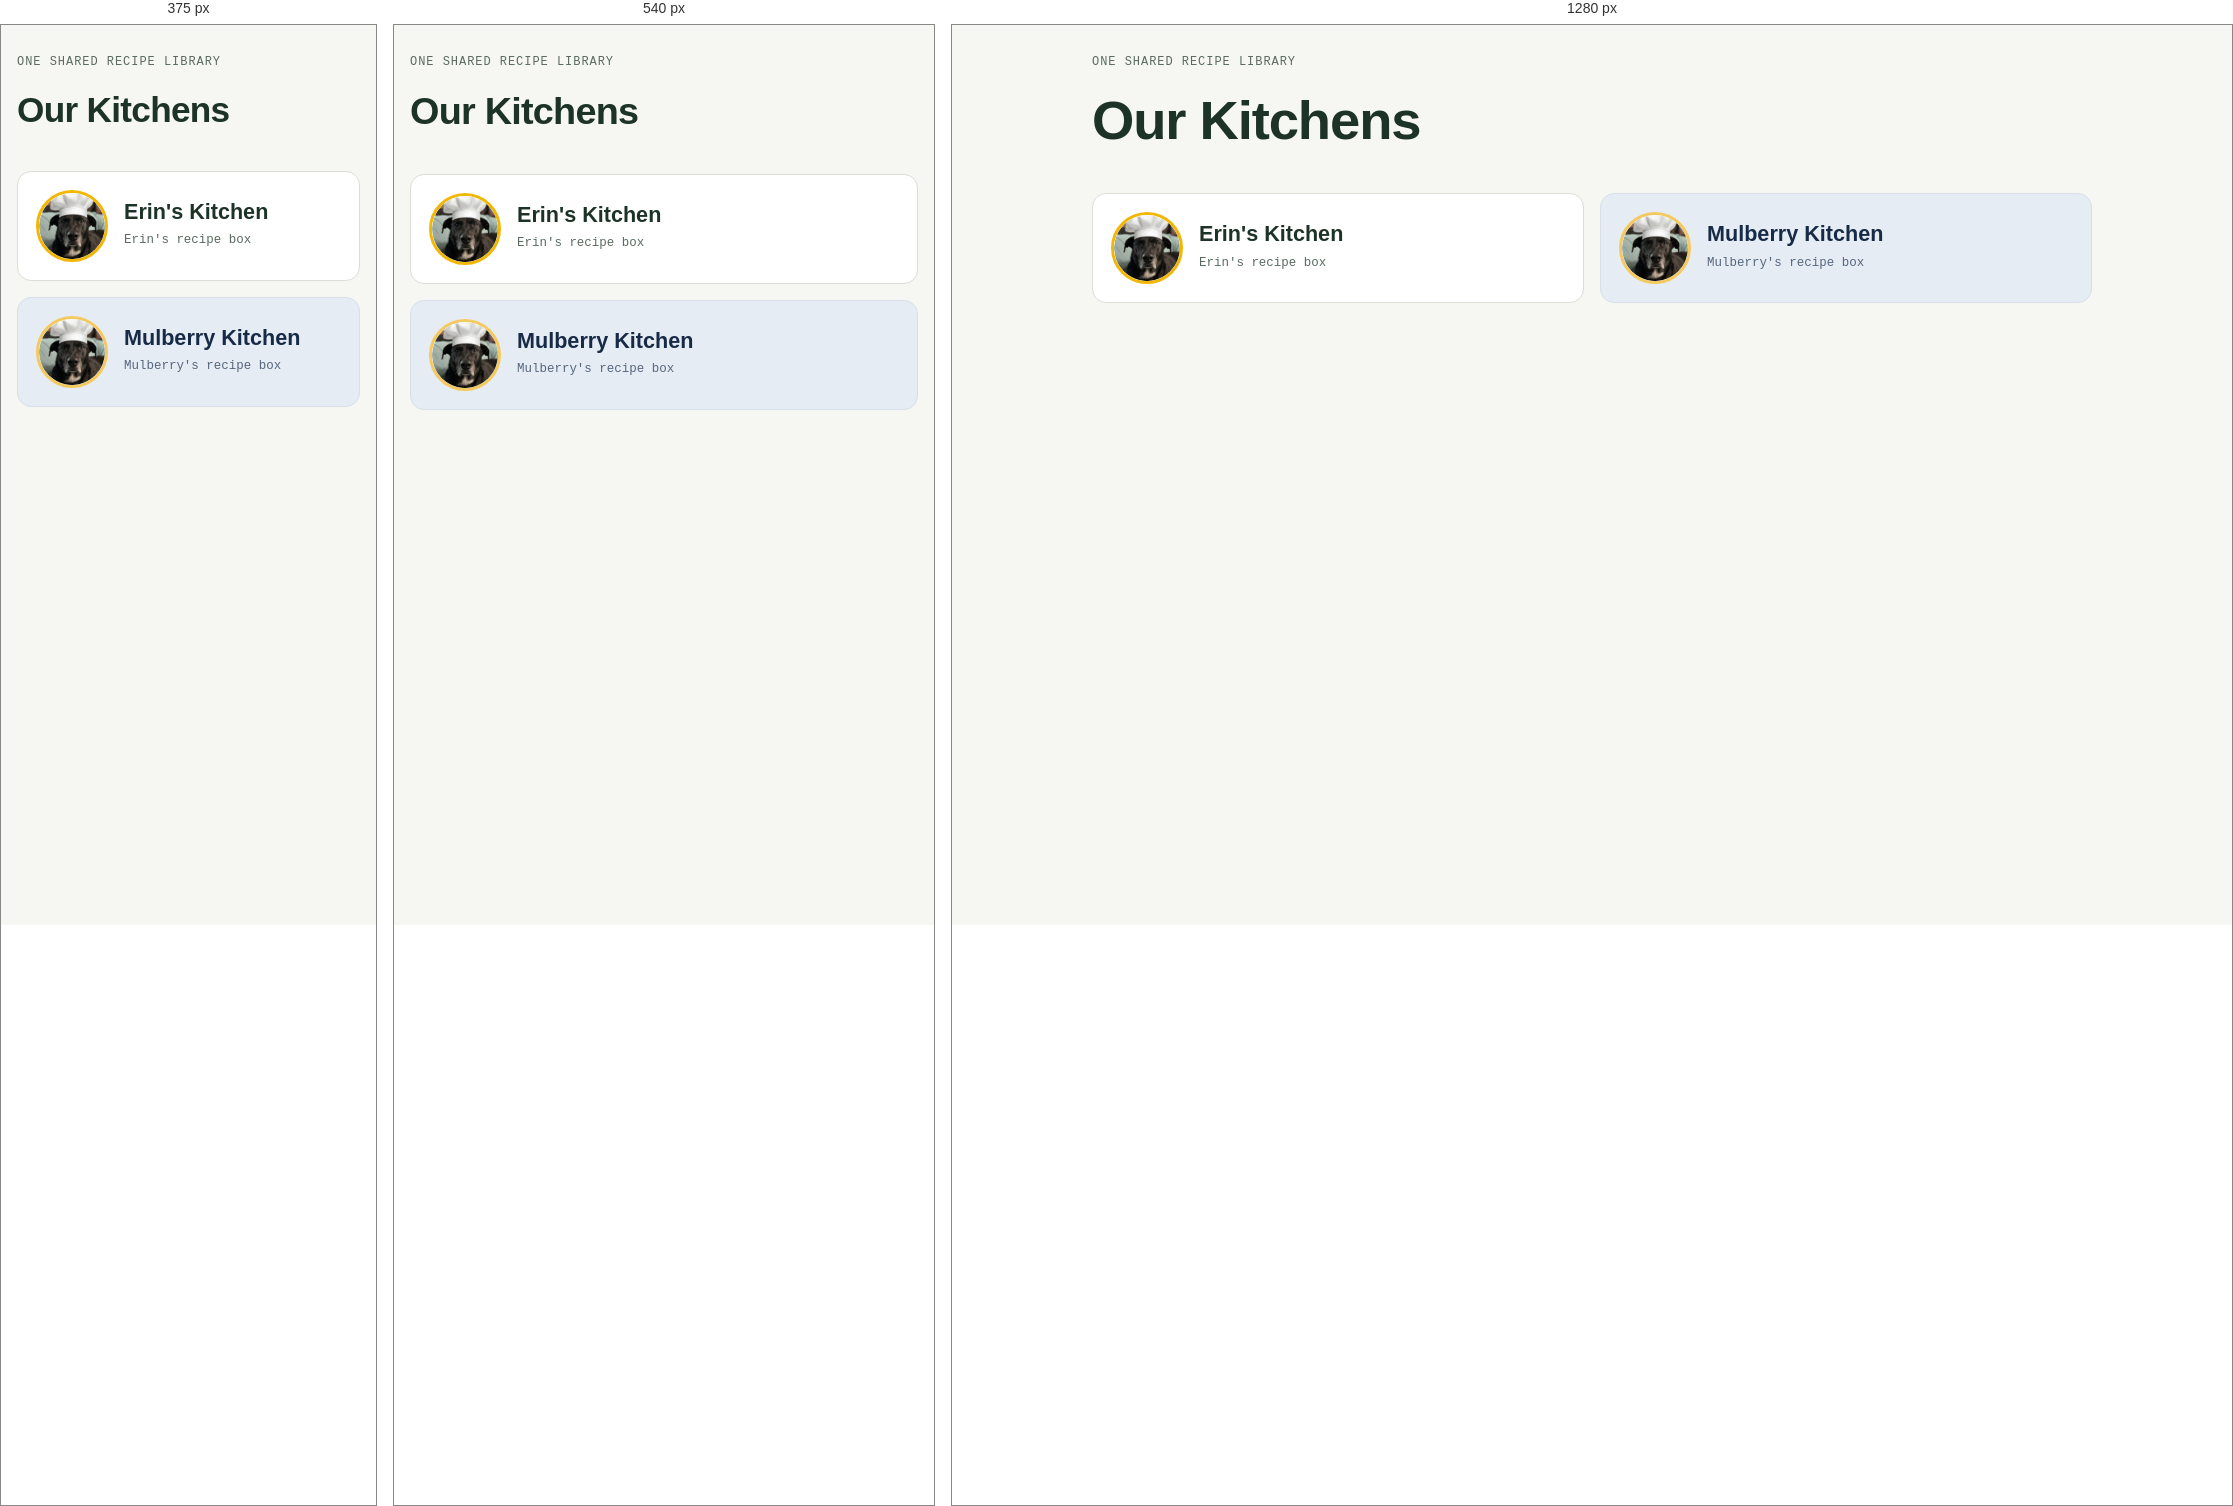
Rendered at 375 px, 540 px and 1280 px, left to right.

<!-- file: index.html -->
<!doctype html>
<html lang="en">
<head>
<meta charset="utf-8">
<meta name="viewport" content="width=device-width, initial-scale=1, viewport-fit=cover">
<title>Our Kitchens</title>
<meta name="description" content="Erin's Kitchen and Mulberry Kitchen: two recipe boxes sharing one recipe library.">
<link rel="icon" type="image/jpeg" href="people/chef.jpg">
<link rel="apple-touch-icon" href="people/chef.jpg">
<link rel="preconnect" href="https://fonts.googleapis.com">
<link rel="stylesheet" href="https://fonts.googleapis.com/css2?family=Bricolage+Grotesque:opsz,wght@12..96,500;12..96,700&family=Source+Serif+4:ital,opsz,wght@0,8..60,400;0,8..60,600;1,8..60,400&family=IBM+Plex+Mono:wght@400;500&display=swap">
<style>
:root { color-scheme: light; padding-top: env(safe-area-inset-top, 0px); padding-bottom: env(safe-area-inset-bottom, 0px); }
body { margin: 0; }
img { max-width: 100%; }
[hidden] { display: none !important; }
</style>
<link rel="stylesheet" href="app/app.css">
<style>
/* Mulberry's card wears its Blue plate theme (same colors as mulberry/theme.css; keep them in step).
   Scoped to the card, so the rest of this page and Erin's card stay as they are. */
.person.blueplate {
  --bg: #f3f5f8; --surface: #ffffff; --ink: #172a46; --muted: #57667c; --rule: #d7dfe9;
  --scallion: #2d68b0; --yolk: #f4c95d; --chip: #e6ecf4;
  color: var(--ink); background: var(--chip);
}
@media (prefers-color-scheme: dark) {
  :root:not([data-theme="light"]) .person.blueplate {
    --bg: #0e1420; --surface: #161e2c; --ink: #e3eaf5; --muted: #a2b0c4; --rule: #283448;
    --scallion: #7fb0ec; --yolk: #f4cd6a; --chip: #1f2a3c;
  }
}
:root[data-theme="dark"] .person.blueplate {
  --bg: #0e1420; --surface: #161e2c; --ink: #e3eaf5; --muted: #a2b0c4; --rule: #283448;
  --scallion: #7fb0ec; --yolk: #f4cd6a; --chip: #1f2a3c;
}
</style>
</head>
<body>
<div class="wrap">
  <header>
    <span class="eyebrow">One shared recipe library</span>
    <h1>Our Kitchens</h1>
  </header>
  <div class="people">
    <a class="person" href="erin/"><img src="people/chef.jpg" alt="" width="72" height="72"><div><h2>Erin's Kitchen</h2><span class="meta">Erin's recipe box</span></div></a>
    <a class="person blueplate" href="mulberry/"><img src="people/chef.jpg" alt="" width="72" height="72"><div><h2>Mulberry Kitchen</h2><span class="meta">Mulberry's recipe box</span></div></a>
  </div>
</div>
</body>
</html>


/* @media block from app.css */
@media (max-width: 560px) { .flabel { width: 100%; } .finder { padding: 14px; } }

/* @media block from app.css */
@media (max-width: 560px) { .chart { grid-template-columns: 1fr; } .chart .lbl { text-align: left; margin-top: 6px; } }

/* @media block from app.css */
@media (max-width: 520px) { .vfacts { grid-template-columns: repeat(2, minmax(0, 1fr)); } }

/* @media block from app.css */
@media (max-width: 520px) { .vfacts { grid-template-columns: repeat(2, minmax(0, 1fr)); } }

/* @media block from app.css */
@media (max-width: 520px) { .vprint-btn { padding-inline: 12px; } .vprint-btn .lbl { display: none; } }